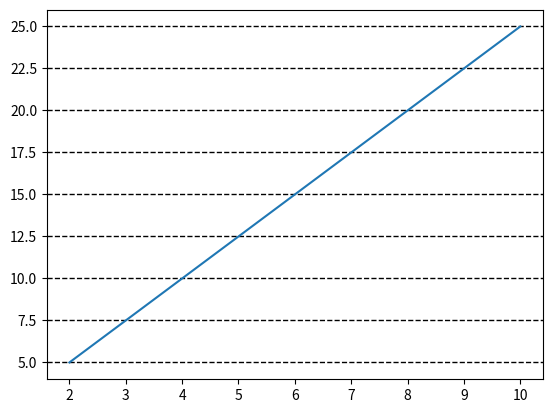

Reproduce this figure in Python.
import matplotlib.pyplot as plt
import numpy as np

plt.grid( axis = 'y',   
        color = 'black', 
        linewidth = "1", 
        linestyle='dashed') # dotted, dot-dashed, solid

x = [2, 4, 6, 8, 10]
y = [5, 10, 15, 20, 25]

plt.plot(x,y)
plt.show()
